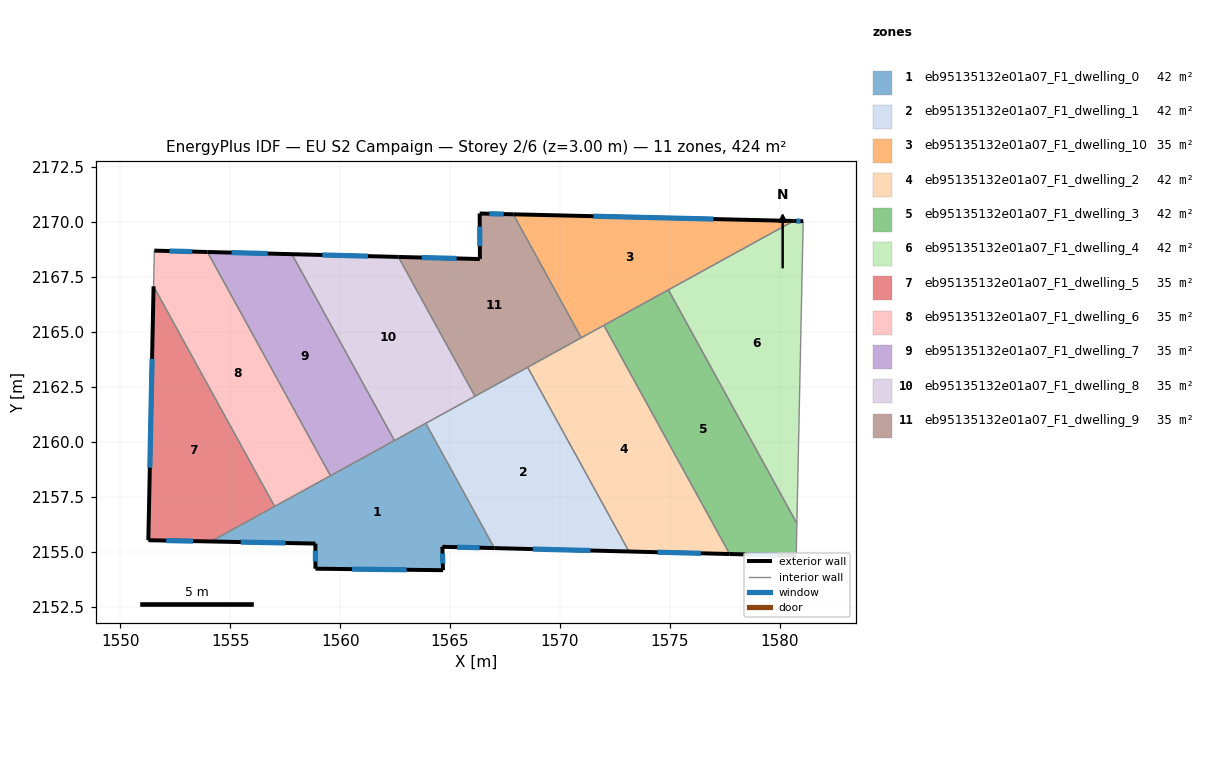
=== STOREY PLAN SPEC (per zone: floor XY polygon, exterior-wall plan segments, windows/doors) ===
zone 1: eb95135132e01a07_F1_dwelling_0  (42.4 m²)
  floor: (1563.90, 2160.84) (1567.02, 2155.16) (1564.65, 2155.22) (1564.68, 2154.16) (1558.88, 2154.23) (1558.87, 2155.37) (1554.12, 2155.47)
  exterior wall: (1558.87, 2155.37) – (1558.88, 2154.23)  [1.1 m]
    window: (1558.87, 2155.04) – (1558.88, 2154.55)  [0.6 m²]
  exterior wall: (1554.12, 2155.47) – (1558.87, 2155.37)  [4.8 m]
    window: (1555.48, 2155.44) – (1557.52, 2155.40)  [2.6 m²]
  exterior wall: (1564.65, 2155.22) – (1567.02, 2155.16)  [2.4 m]
    window: (1565.33, 2155.21) – (1566.34, 2155.18)  [1.3 m²]
  exterior wall: (1564.68, 2154.16) – (1564.65, 2155.22)  [1.1 m]
    window: (1564.67, 2154.46) – (1564.66, 2154.92)  [0.6 m²]
  exterior wall: (1558.88, 2154.23) – (1564.68, 2154.16)  [5.8 m]
    window: (1560.53, 2154.21) – (1563.02, 2154.18)  [3.2 m²]
  interior walls: 5
zone 2: eb95135132e01a07_F1_dwelling_1  (42.4 m²)
  floor: (1568.53, 2163.39) (1573.14, 2155.01) (1567.02, 2155.16) (1563.90, 2160.84)
  exterior wall: (1567.02, 2155.16) – (1573.14, 2155.01)  [6.1 m]
    window: (1568.77, 2155.12) – (1571.39, 2155.05)  [3.4 m²]
  interior walls: 4
zone 3: eb95135132e01a07_F1_dwelling_10  (35.4 m²)
  floor: (1580.64, 2170.05) (1570.97, 2164.73) (1567.88, 2170.35)
  exterior wall: (1580.64, 2170.05) – (1567.88, 2170.35)  [12.8 m]
    window: (1576.99, 2170.14) – (1571.52, 2170.27)  [7.0 m²]
  interior walls: 4
zone 4: eb95135132e01a07_F1_dwelling_2  (42.5 m²)
  floor: (1572.00, 2165.30) (1577.72, 2154.89) (1573.14, 2155.01) (1568.53, 2163.39)
  exterior wall: (1573.14, 2155.01) – (1577.72, 2154.89)  [4.6 m]
    window: (1574.45, 2154.98) – (1576.41, 2154.93)  [2.5 m²]
  interior walls: 4
zone 5: eb95135132e01a07_F1_dwelling_3  (42.4 m²)
  floor: (1574.94, 2166.92) (1580.78, 2156.29) (1580.75, 2154.82) (1577.72, 2154.89) (1572.00, 2165.30)
  exterior wall: (1577.72, 2154.89) – (1580.75, 2154.82)  [3.0 m]
    window: (1578.59, 2154.87) – (1579.89, 2154.84)  [1.7 m²]
  interior walls: 4
zone 6: eb95135132e01a07_F1_dwelling_4  (42.4 m²)
  floor: (1581.07, 2170.04) (1580.78, 2156.29) (1574.94, 2166.92) (1580.64, 2170.05)
  exterior wall: (1581.07, 2170.04) – (1580.64, 2170.05)  [0.4 m]
    window: (1580.95, 2170.04) – (1580.76, 2170.05)  [0.2 m²]
  interior walls: 3
zone 7: eb95135132e01a07_F1_dwelling_5  (35.4 m²)
  floor: (1551.51, 2167.08) (1557.02, 2157.06) (1554.12, 2155.47) (1551.27, 2155.52)
  exterior wall: (1551.27, 2155.52) – (1554.12, 2155.47)  [2.8 m]
    window: (1552.09, 2155.51) – (1553.31, 2155.48)  [1.6 m²]
  exterior wall: (1551.51, 2167.08) – (1551.27, 2155.52)  [11.6 m]
    window: (1551.44, 2163.78) – (1551.34, 2158.82)  [6.4 m²]
  interior walls: 2
zone 8: eb95135132e01a07_F1_dwelling_6  (35.4 m²)
  floor: (1553.96, 2168.64) (1559.56, 2158.46) (1557.02, 2157.06) (1551.51, 2167.08) (1551.54, 2168.70)
  exterior wall: (1553.96, 2168.64) – (1551.54, 2168.70)  [2.4 m]
    window: (1553.27, 2168.66) – (1552.24, 2168.68)  [1.3 m²]
  interior walls: 4
zone 9: eb95135132e01a07_F1_dwelling_7  (35.4 m²)
  floor: (1557.81, 2168.54) (1562.47, 2160.06) (1559.56, 2158.46) (1553.96, 2168.64)
  exterior wall: (1557.81, 2168.54) – (1553.96, 2168.64)  [3.8 m]
    window: (1556.71, 2168.57) – (1555.06, 2168.61)  [2.1 m²]
  interior walls: 3
zone 10: eb95135132e01a07_F1_dwelling_8  (35.4 m²)
  floor: (1562.65, 2168.41) (1566.14, 2162.08) (1562.47, 2160.06) (1557.81, 2168.54)
  exterior wall: (1562.65, 2168.41) – (1557.81, 2168.54)  [4.8 m]
    window: (1561.27, 2168.45) – (1559.19, 2168.50)  [2.7 m²]
  interior walls: 4
zone 11: eb95135132e01a07_F1_dwelling_9  (35.4 m²)
  floor: (1567.88, 2170.35) (1570.97, 2164.73) (1566.14, 2162.08) (1562.65, 2168.41) (1566.36, 2168.32) (1566.35, 2170.39)
  exterior wall: (1566.35, 2170.39) – (1566.36, 2168.32)  [2.1 m]
    window: (1566.35, 2169.80) – (1566.36, 2168.91)  [1.1 m²]
  exterior wall: (1567.88, 2170.35) – (1566.35, 2170.39)  [1.5 m]
    window: (1567.44, 2170.36) – (1566.79, 2170.38)  [0.8 m²]
  exterior wall: (1566.36, 2168.32) – (1562.65, 2168.41)  [3.7 m]
    window: (1565.30, 2168.34) – (1563.71, 2168.39)  [2.0 m²]
  interior walls: 4

=== DERIVED (storey summary) ===
Building: EU S2 Campaign
Storey: 2 of 6  (floor level z = 3.00 m)
Storey gross floor area: 424.5 m²
Zones on this storey: 11
  - eb95135132e01a07_F1_dwelling_0: floor 42.4 m²; exterior wall 15.1 m (45.4 m²); 5 window(s) 8.3 m²; WWR 18.4%
  - eb95135132e01a07_F1_dwelling_1: floor 42.4 m²; exterior wall 6.1 m (18.4 m²); 1 window(s) 3.4 m²; WWR 18.4%
  - eb95135132e01a07_F1_dwelling_10: floor 35.4 m²; exterior wall 12.8 m (38.3 m²); 1 window(s) 7.0 m²; WWR 18.4%
  - eb95135132e01a07_F1_dwelling_2: floor 42.5 m²; exterior wall 4.6 m (13.8 m²); 1 window(s) 2.5 m²; WWR 18.4%
  - eb95135132e01a07_F1_dwelling_3: floor 42.4 m²; exterior wall 3.0 m (9.1 m²); 1 window(s) 1.7 m²; WWR 18.4%
  - eb95135132e01a07_F1_dwelling_4: floor 42.4 m²; exterior wall 0.4 m (1.3 m²); 1 window(s) 0.2 m²; WWR 18.4%
  - eb95135132e01a07_F1_dwelling_5: floor 35.4 m²; exterior wall 14.4 m (43.2 m²); 2 window(s) 7.9 m²; WWR 18.4%
  - eb95135132e01a07_F1_dwelling_6: floor 35.4 m²; exterior wall 2.4 m (7.3 m²); 1 window(s) 1.3 m²; WWR 18.4%
  - eb95135132e01a07_F1_dwelling_7: floor 35.4 m²; exterior wall 3.8 m (11.5 m²); 1 window(s) 2.1 m²; WWR 18.4%
  - eb95135132e01a07_F1_dwelling_8: floor 35.4 m²; exterior wall 4.8 m (14.5 m²); 1 window(s) 2.7 m²; WWR 18.4%
  - eb95135132e01a07_F1_dwelling_9: floor 35.4 m²; exterior wall 7.3 m (21.9 m²); 3 window(s) 4.0 m²; WWR 18.4%
Zone adjacency (shared interzone walls):
  - eb95135132e01a07_F1_dwelling_0 ↔ eb95135132e01a07_F1_dwelling_1
  - eb95135132e01a07_F1_dwelling_0 ↔ eb95135132e01a07_F1_dwelling_5
  - eb95135132e01a07_F1_dwelling_0 ↔ eb95135132e01a07_F1_dwelling_6
  - eb95135132e01a07_F1_dwelling_0 ↔ eb95135132e01a07_F1_dwelling_7
  - eb95135132e01a07_F1_dwelling_0 ↔ eb95135132e01a07_F1_dwelling_8
  - eb95135132e01a07_F1_dwelling_1 ↔ eb95135132e01a07_F1_dwelling_2
  - eb95135132e01a07_F1_dwelling_1 ↔ eb95135132e01a07_F1_dwelling_8
  - eb95135132e01a07_F1_dwelling_1 ↔ eb95135132e01a07_F1_dwelling_9
  - eb95135132e01a07_F1_dwelling_10 ↔ eb95135132e01a07_F1_dwelling_2
  - eb95135132e01a07_F1_dwelling_10 ↔ eb95135132e01a07_F1_dwelling_3
  - eb95135132e01a07_F1_dwelling_10 ↔ eb95135132e01a07_F1_dwelling_4
  - eb95135132e01a07_F1_dwelling_10 ↔ eb95135132e01a07_F1_dwelling_9
  - eb95135132e01a07_F1_dwelling_2 ↔ eb95135132e01a07_F1_dwelling_3
  - eb95135132e01a07_F1_dwelling_2 ↔ eb95135132e01a07_F1_dwelling_9
  - eb95135132e01a07_F1_dwelling_3 ↔ eb95135132e01a07_F1_dwelling_4
  - eb95135132e01a07_F1_dwelling_5 ↔ eb95135132e01a07_F1_dwelling_6
  - eb95135132e01a07_F1_dwelling_6 ↔ eb95135132e01a07_F1_dwelling_7
  - eb95135132e01a07_F1_dwelling_7 ↔ eb95135132e01a07_F1_dwelling_8
  - eb95135132e01a07_F1_dwelling_8 ↔ eb95135132e01a07_F1_dwelling_9